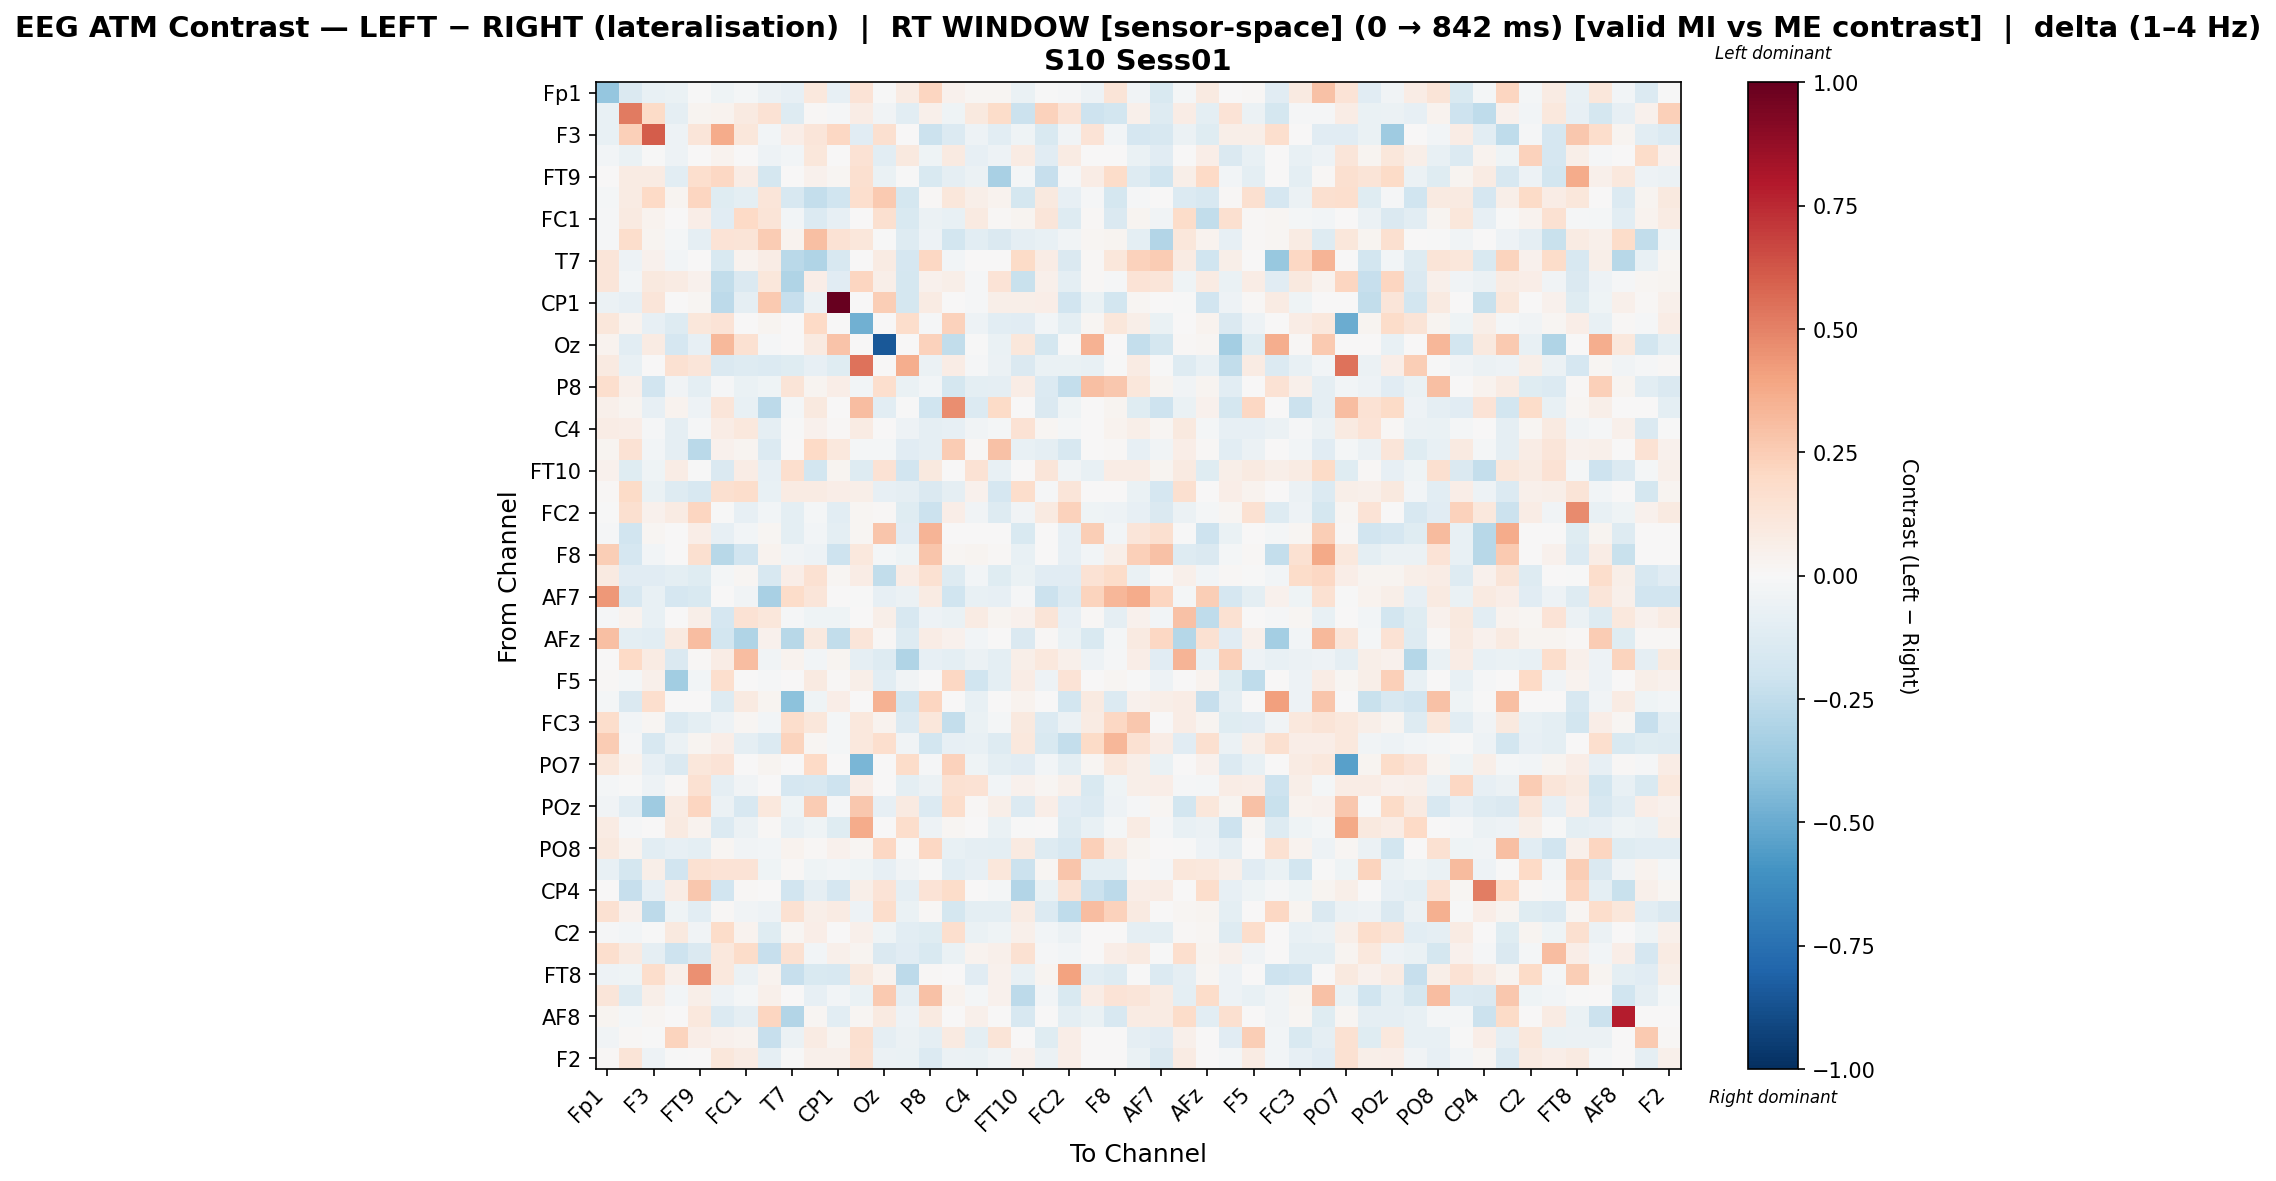

Values plotted in this chart, from the file beside it:
, Fp1, Fz, F3, F7, FT9, FC5, FC1, C3, T7, TP9, CP1, O1, Oz, O2, P8, TP10, C4, T8, FT10, FC6, FC2, F4, F8
Fp1, -0.3828, -0.1456, -0.07136, -0.06503, -0.006174, -0.04282, -0.01817, -0.05581, -0.08236, 0.1054, -0.08417, 0.1343, -0.002234, 0.08077, 0.2153, 0.0438, 0.02019, 0.02009, -0.07027, -0.004575, -0.01174, -0.04797, 0.1317
Fz, -0.07355, 0.5208, 0.192, -0.0863, 0.03071, 0.03719, 0.08826, 0.1407, -0.1302, 0.01348, -0.009934, 0.07471, -0.03313, -0.1059, 0.05224, -0.04063, 0.09425, 0.1848, -0.214, 0.2301, 0.1339, -0.2039, -0.1826
F3, -0.07257, 0.235, 0.6029, -0.04996, 0.1207, 0.3706, 0.117, -0.02472, 0.06668, 0.1207, 0.2064, -0.1152, 0.161, 0.0, -0.2136, -0.1352, -0.04707, -0.1046, -0.0424, -0.1541, -0.03345, 0.1384, -0.02593
F7, -0.02827, -0.06376, -0.005437, -0.05434, 0.004375, 0.03814, 0.0, -0.05417, -0.02858, 0.1105, 0.00391, 0.1433, -0.1043, 0.1007, -0.04286, 0.08646, -0.08398, -0.05249, 0.08158, -0.1103, 0.08553, 0.0, 0.0
FT9, 0.002411, 0.08013, 0.08195, -0.1037, 0.1647, 0.2043, 0.0734, -0.175, 0.0, 0.04098, 0.02104, 0.161, -0.06616, -0.007302, -0.1547, -0.08838, -0.05606, -0.3234, -0.0182, -0.2341, -0.01236, 0.0713, 0.1852
FC5, -0.02266, 0.08146, 0.2021, 0.02612, 0.2145, -0.1231, -0.09772, 0.1246, -0.1613, -0.2392, -0.2029, 0.1692, 0.2601, -0.1787, 0.01372, 0.1152, 0.05534, 0.03416, -0.1736, 0.09417, -0.08206, -0.01465, -0.1782
FC1, -0.01038, 0.09119, 0.03546, 0.0, 0.06637, -0.111, 0.1998, 0.1294, -0.03098, -0.1354, -0.0827, 0.0, 0.1615, -0.1526, -0.05545, -0.07418, 0.086, 0.008944, 0.03014, 0.1244, -0.1302, 0.01075, -0.1429
C3, -0.01055, 0.1724, 0.03019, -0.02285, -0.08758, 0.1331, 0.1298, 0.2543, 0.03693, 0.2998, 0.1422, 0.1138, -0.007799, -0.128, -0.05331, -0.1848, -0.105, -0.1471, -0.0927, -0.07758, -0.03878, 0.02218, 0.02851
T7, 0.1242, -0.05402, 0.03924, -0.02939, 0.0, -0.1547, 0.03666, 0.07277, -0.2665, -0.299, -0.162, 0.0, 0.07892, -0.1653, 0.2054, -0.02354, 0.0008048, 0.001121, 0.195, 0.07751, -0.1438, 0.009674, 0.1111
TP9, 0.1216, -0.02872, 0.09781, 0.08056, 0.04428, -0.2492, -0.1483, 0.1101, -0.2992, 0.0648, -0.1171, 0.2162, 0.05659, -0.1747, 0.03964, 0.05548, -0.008997, 0.1341, -0.2195, 0.04694, -0.0976, 0.01161, -0.01225
CP1, -0.05614, -0.08323, 0.1217, 0.005365, 0.02325, -0.2595, -0.09121, 0.2588, -0.2276, -0.06015, 1.0, 0.0, 0.244, -0.1724, 0.08105, 0.0, -0.01128, 0.05521, 0.05607, 0.06706, -0.1904, -0.06941, -0.1834
O1, 0.1164, 0.03663, -0.08344, -0.1253, 0.1143, 0.1338, 0.0, 0.02693, 0.0, 0.1998, 0.0, -0.4803, 0.0, 0.1732, -0.00835, 0.2309, -0.05, -0.1083, -0.1142, -0.03065, -0.09485, 0.02094, 0.1102
Oz, 0.03612, -0.1024, 0.08395, -0.1698, -0.08353, 0.3233, 0.152, -0.01188, 1.3598030652102383e-05, 0.08728, 0.2871, 0.0, -0.8451, 0.0, 0.2298, -0.2497, -0.004073, -0.0654, 0.1136, -0.1737, -0.006363, 0.3513, 0.004865
O2, 0.08918, -0.07808, 0.0, 0.1506, 0.1175, -0.1475, -0.1312, -0.1357, -0.1207, -0.08196, -0.1194, 0.5409, 0.0, 0.3669, -0.05706, 0.07785, -0.01219, -0.05727, -0.1423, -0.0658, -0.06731, -0.07471, -0.0072
P8, 0.1657, 0.0529, -0.1937, -0.0389, -0.09677, -0.01192, -0.06911, -0.046, 0.1255, 0.02709, 0.06911, -0.02587, 0.1698, -0.0664, -0.02938, -0.1795, -0.09926, -0.09357, 0.07187, -0.1359, -0.2368, 0.3047, 0.2671
TP10, 0.05278, 0.02417, -0.07895, 0.03706, -0.0492, 0.1246, -0.07709, -0.2647, -0.02145, 0.0962, 0.0, 0.3062, -0.1078, -0.00555, -0.1997, 0.4629, -0.1357, 0.1948, 0.0, -0.1409, -0.04555, 0.0, 0.02509
C4, 0.07553, 0.06817, -0.01483, -0.08861, -0.009619, 0.07281, 0.1047, -0.08619, -0.003188, 0.0453, 0.01207, 0.08451, 0.001037, -0.04772, -0.09028, -0.08281, -0.03138, -0.01965, 0.1414, 0.01946, -0.02214, 0.0, 0.03714
T8, 0.02758, 0.1417, -0.02467, -0.08767, -0.2704, 0.04579, 0.03026, -0.135, 0.0, 0.2016, 0.103, -0.02145, -0.02339, -0.1167, -0.0862, 0.2511, 0.01325, 0.2948, -0.07475, -0.09273, -0.1607, 0.0, 0.009816
FT10, 0.04003, -0.1182, -0.04593, 0.07573, -0.0003887, -0.1444, 0.0723, -0.08544, 0.1707, -0.1803, 0.02567, -0.1289, 0.1454, -0.1904, 0.09972, 0.0, 0.1458, -0.07141, 0.007006, 0.1185, -0.03179, -0.07667, 0.07379
FC6, 0.01157, 0.1932, -0.06496, -0.1252, -0.1624, 0.1581, 0.174, -0.07635, 0.08394, 0.08085, 0.06977, 0.05617, -0.08491, -0.09171, -0.1416, -0.08671, 0.0437, -0.1651, 0.1734, -0.0101, 0.1222, 0.0, 0.0
FC2, -0.004836, 0.1563, 0.04402, 0.08546, 0.2167, -0.004757, -0.08155, -0.02395, -0.1009, -0.01607, -0.1089, 0.01632, 0.01423, -0.118, -0.213, 0.06768, -0.03425, -0.1298, -0.03675, 0.08896, 0.2293, -0.04409, -0.05165
F4, -0.0088, -0.1884, 0.0167, 0.0, 0.06337, -0.07876, -0.02912, 0.02186, -0.09381, -0.02628, -0.0961, 0.01809, 0.2803, -0.116, 0.3431, 0.0, 0.0, 0.0, -0.1522, 0.0, -0.08224, 0.2427, -0.02749
F8, 0.2446, -0.1658, -0.03109, 0.0, 0.1609, -0.2806, -0.1932, 0.03386, -0.0361, -0.04731, -0.2078, 0.1083, -0.01574, -0.04115, 0.2798, 0.01697, 0.02373, 0.00802, -0.07333, 0.0, -0.08581, -0.02531, 0.06094
Fp2, 0.09206, -0.1145, -0.1156, -0.098, -0.1246, -0.0192, 0.02267, -0.1569, 0.06721, 0.1541, 0.02189, 0.07198, -0.245, 0.0718, 0.149, -0.1294, -0.02662, -0.1246, -0.06608, -0.1145, -0.1166, 0.1474, 0.1851
AF7, 0.4356, -0.1581, -0.07488, -0.1705, -0.1523, 0.0, -0.03845, -0.3246, 0.186, 0.1236, 0.0, -0.006136, -0.08424, -0.06083, 0.08402, -0.2029, -0.07375, -0.07913, -0.0102, -0.2134, -0.139, 0.2207, 0.3329
AF3, -0.01449, 0.03561, -0.07199, 0.0, 0.05738, -0.1661, 0.1466, 0.1149, -0.01049, -0.04377, -0.0418, 0.0, 0.05665, -0.1589, -0.0505, -0.06908, 0.08232, 0.03031, 0.04513, 0.1285, -0.08065, 0.01248, -0.08857
AFz, 0.3035, -0.1016, -0.1079, 0.08797, 0.3099, -0.1847, -0.2991, 0.03987, -0.2759, 0.09907, -0.2475, 0.1222, 0.01284, -0.1289, 0.07642, 0.04564, -0.03036, 0.006369, -0.1478, 0.009474, -0.06291, -0.1501, -0.02182
F1, 0.0, 0.2031, 0.08237, -0.1428, 0.01096, 0.07197, 0.3057, -0.03559, 0.03692, -0.02939, 0.0312, -0.09337, -0.1298, -0.2973, -0.07946, -0.1015, -0.05716, -0.09553, 0.06225, 0.1089, 0.04978, -0.04818, -0.01425
F5, 0.01132, -0.02179, 0.05137, -0.3463, -0.0272, 0.1662, 0.006965, -0.008816, 0.0, 0.09333, 0.0107, 0.05571, -0.102, -0.03371, 0.0, 0.2068, -0.1995, -0.09513, 0.07749, -0.05288, 0.1341, 0.0, 0.0205
FT7, -0.01898, -0.1414, 0.1663, 0.0, 0.0, -0.1291, 0.08689, 0.03097, -0.4104, -0.03958, 0.06679, 0.0, 0.3444, -0.1832, 0.2171, 0.0, -0.07499, 0.0, 0.03454, 0.0, -0.1848, 0.09357, -0.1358
FC3, 0.1763, -0.0241, 0.02001, -0.1339, -0.09599, -0.04879, 0.01744, -0.0289, 0.1776, 0.1149, -0.01878, 0.1027, 0.03701, -0.1384, 0.1145, -0.2404, -0.0641, -0.02319, 0.09457, -0.1337, -0.06109, 0.07841, 0.2096
CP3, 0.2515, -0.01368, -0.1581, -0.05912, 0.02487, 0.06631, -0.09328, -0.135, 0.2245, 0.02012, -0.02297, 0.1066, 0.1676, -0.03332, -0.1801, -0.08394, -0.07202, -0.1295, 0.1067, -0.1554, -0.2391, 0.1935, 0.3298
PO7, 0.1166, 0.03682, -0.08285, -0.1407, 0.117, 0.1334, 0.0, 0.02394, 0.002853, 0.2002, 0.0, -0.4556, 0.0, 0.1809, -0.01167, 0.2341, -0.03956, -0.09688, -0.1108, -0.02586, -0.09396, 0.01734, 0.1059
PO3, -0.02187, -0.005012, -0.04876, 0.009978, 0.1497, -0.08968, -0.03605, 0.004899, -0.1707, -0.158, -0.2033, 0.07031, 0.0, -0.09642, -0.05662, 0.1511, 0.1411, -0.02851, 0.04348, 0.02219, 0.0491, -0.1494, -0.04131
POz, -0.03282, -0.1068, -0.3518, 0.08192, 0.2156, -0.06059, -0.1564, 0.1051, -0.04529, 0.2507, -0.01138, 0.2711, -0.08592, 0.09111, -0.1334, 0.1782, 0.01237, 0.05674, -0.1363, 0.06795, -0.1126, -0.136, -0.04776
PO4, 0.08344, -0.01501, 0.0, 0.08708, 0.03437, -0.1361, -0.05808, 0.01106, -0.07744, -0.04557, -0.1188, 0.3726, 0.0, 0.1723, -0.05154, 0.0172, 0.0004313, -0.07001, -0.005176, 0.001863, -0.13, -0.07395, -0.02091
PO8, 0.0945, 0.03267, -0.1041, -0.07895, -0.09634, 0.02108, -0.03722, -0.02475, 0.03449, 0.008625, 0.04276, 0.0207, 0.2066, -0.00319, 0.2047, -0.07243, -0.08852, -0.09763, 0.09184, -0.1315, -0.1599, 0.2406, 0.08761
P6, -0.07494, -0.1768, 0.06161, -0.1927, 0.1492, 0.1338, 0.1375, -0.04369, 0.008538, -0.04315, -0.02618, -0.04458, -0.08436, -0.03709, -0.00126, -0.1082, -0.0806, 0.1147, -0.2125, 0.02145, 0.28, -0.09451, -0.1003
CP4, 0.005076, -0.2338, -0.08508, 0.0713, 0.2701, -0.1885, 0.009649, 0.0, -0.1893, -0.08874, -0.1664, 0.06045, 0.133, -0.08973, 0.14, 0.1815, 0.0, -0.02096, -0.2957, -0.06904, 0.1442, -0.2157, -0.2608
TP8, 0.1551, 0.04336, -0.2621, -0.04097, -0.1065, 0.0154, -0.03241, -0.0546, 0.1526, 0.06022, 0.08263, -0.05463, 0.1781, -0.0635, 0.01522, -0.1745, -0.09695, -0.09802, 0.07922, -0.1352, -0.2578, 0.3052, 0.23
C2, -0.0109, -0.03094, -0.003002, 0.1008, -0.03548, 0.1841, 0.03189, -0.124, 0.02325, 0.06956, 0.001844, 0.05231, -0.04199, -0.1045, -0.124, 0.1661, -0.06295, -0.04535, 0.05441, -0.03016, -0.05927, 0.0, 0.006453
FC4, 0.1675, 0.08668, -0.08971, -0.2102, -0.1411, 0.1057, 0.187, -0.2301, 0.1514, -0.02831, 0.04907, 0.02548, -0.1482, -0.1142, -0.1513, -0.06985, 0.03318, 0.05165, 0.1499, -0.01402, -0.02388, 0.0, 0.06511
FT8, -0.05236, -0.04031, 0.1792, 0.04692, 0.4584, 0.1082, -0.0559, 0.03249, -0.2307, -0.1537, -0.1592, 0.09685, 0.03252, -0.2588, 0.01106, 0.005325, -0.1147, 0.03962, -0.07772, 0.03099, 0.403, -0.1083, -0.1313
F6, 0.1238, -0.1325, 0.05695, -0.02491, 0.05978, -0.04822, -0.0181, 0.04878, 0.004907, -0.08032, -0.02422, -0.06514, 0.2596, -0.09263, 0.2942, 0.03491, -0.02186, 0.04481, -0.265, -0.02912, -0.1506, 0.07663, 0.1345
AF8, 0.02902, -0.02265, 0.02134, 0.0, 0.1074, -0.1349, -0.0913, 0.2112, -0.2961, 0.01767, -0.1027, 0.01633, 0.08668, -0.05212, 0.08864, 0.0, 0.05077, 0.0, -0.1633, 0.0, -0.09443, -0.06319, -0.1589
AF4, -0.03285, 0.01358, -0.005971, 0.2237, 0.06978, 0.04515, 0.03661, -0.2334, -0.05498, 0.08458, 0.02522, 0.1595, -0.09282, -0.0584, -0.09282, 0.08689, -0.1014, 0.1285, 0.003692, -0.1212, 0.0638, 0.0, 0.0
F2, 0.01103, 0.1277, -0.05278, -0.006328, 0.0005152, 0.1136, 0.08073, -0.08703, -0.002172, 0.05053, 0.05095, 0.1559, -0.05559, -0.06638, -0.1377, -0.06018, -0.06918, -0.03135, 0.03944, -0.06115, 0.06694, 0.0, 0.0
